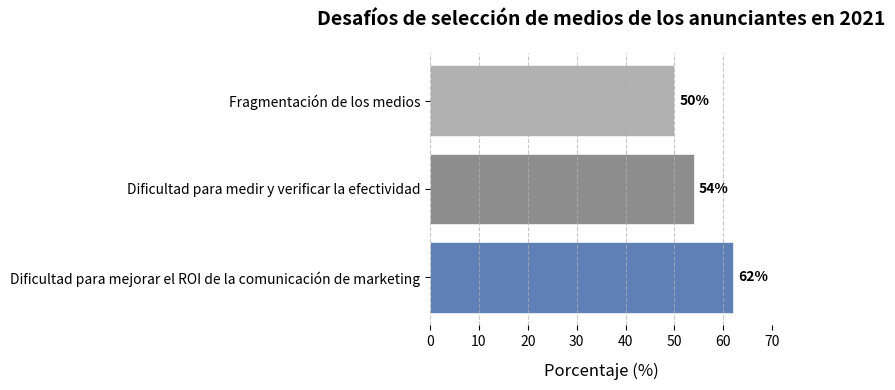

Here is the Python script that generated this plot:
import matplotlib.pyplot as plt
import numpy as np

# Datos para el nuevo gráfico
etiquetas = ["Dificultad para mejorar el ROI de la comunicación de marketing", "Dificultad para medir y verificar la efectividad", "Fragmentación de los medios"]
# Datos de proporción para cada categoría (ya que es un solo grupo de datos, use una matriz unidimensional directamente)
valores = np.array([62, 54, 50])  
# Esquema de colores (que coincida con el tono de color de la imagen original, se puede ajustar)
colores = ['#4C72B0', '#818181', '#A9A9A9']  

# Crear un lienzo y un subgráfico, establecer el tamaño del gráfico
fig, ax = plt.subplots(figsize=(8, 4))  

# Dibujar un gráfico de barras horizontales (datos de un solo grupo, no se requiere apilamiento)
for i, (etiqueta, valor, color) in enumerate(zip(etiquetas, valores, colores)):
    barra = ax.barh(etiqueta, valor, color=color, alpha=0.9, edgecolor='w', linewidth=0.5)
    
    # Anotar el porcentaje al final de la barra
    ax.text(
        valor + 1,  # El texto está en el lado derecho de la barra, la distancia se puede ajustar
        barra[0].get_y() + barra[0].get_height()/2,
        f"{valor}%", 
        ha='left', 
        va='center',
        fontweight='bold',
        fontsize=10
    )

# Establecer el título
ax.set_title('Desafíos de selección de medios de los anunciantes en 2021', fontsize=14, fontweight='bold', pad=20)  

# Establecer las etiquetas (el eje x representa el porcentaje, no se necesita una etiqueta adicional para el eje y, por lo que está comentado)
ax.set_xlabel('Porcentaje (%)', fontsize=12, labelpad=10)  
# ax.set_ylabel('Categoría', fontsize=12, labelpad=10)  # Descomente si necesita una etiqueta para el eje y

# Establecer el rango del eje x para que la visualización de los datos sea más razonable
ax.set_xlim(0, 70)  

# Establecer las líneas de cuadrícula (dirección del eje x, línea discontinua, semitransparente)
ax.grid(axis='x', linestyle='--', alpha=0.7)  

# Ocultar los bordes (puede mejorar la simplicidad)
for spine in ax.spines.values():
    spine.set_visible(False)

# Ajustar el diseño para una mejor visualización
plt.tight_layout()  

# Mostrar el gráfico
plt.show()
